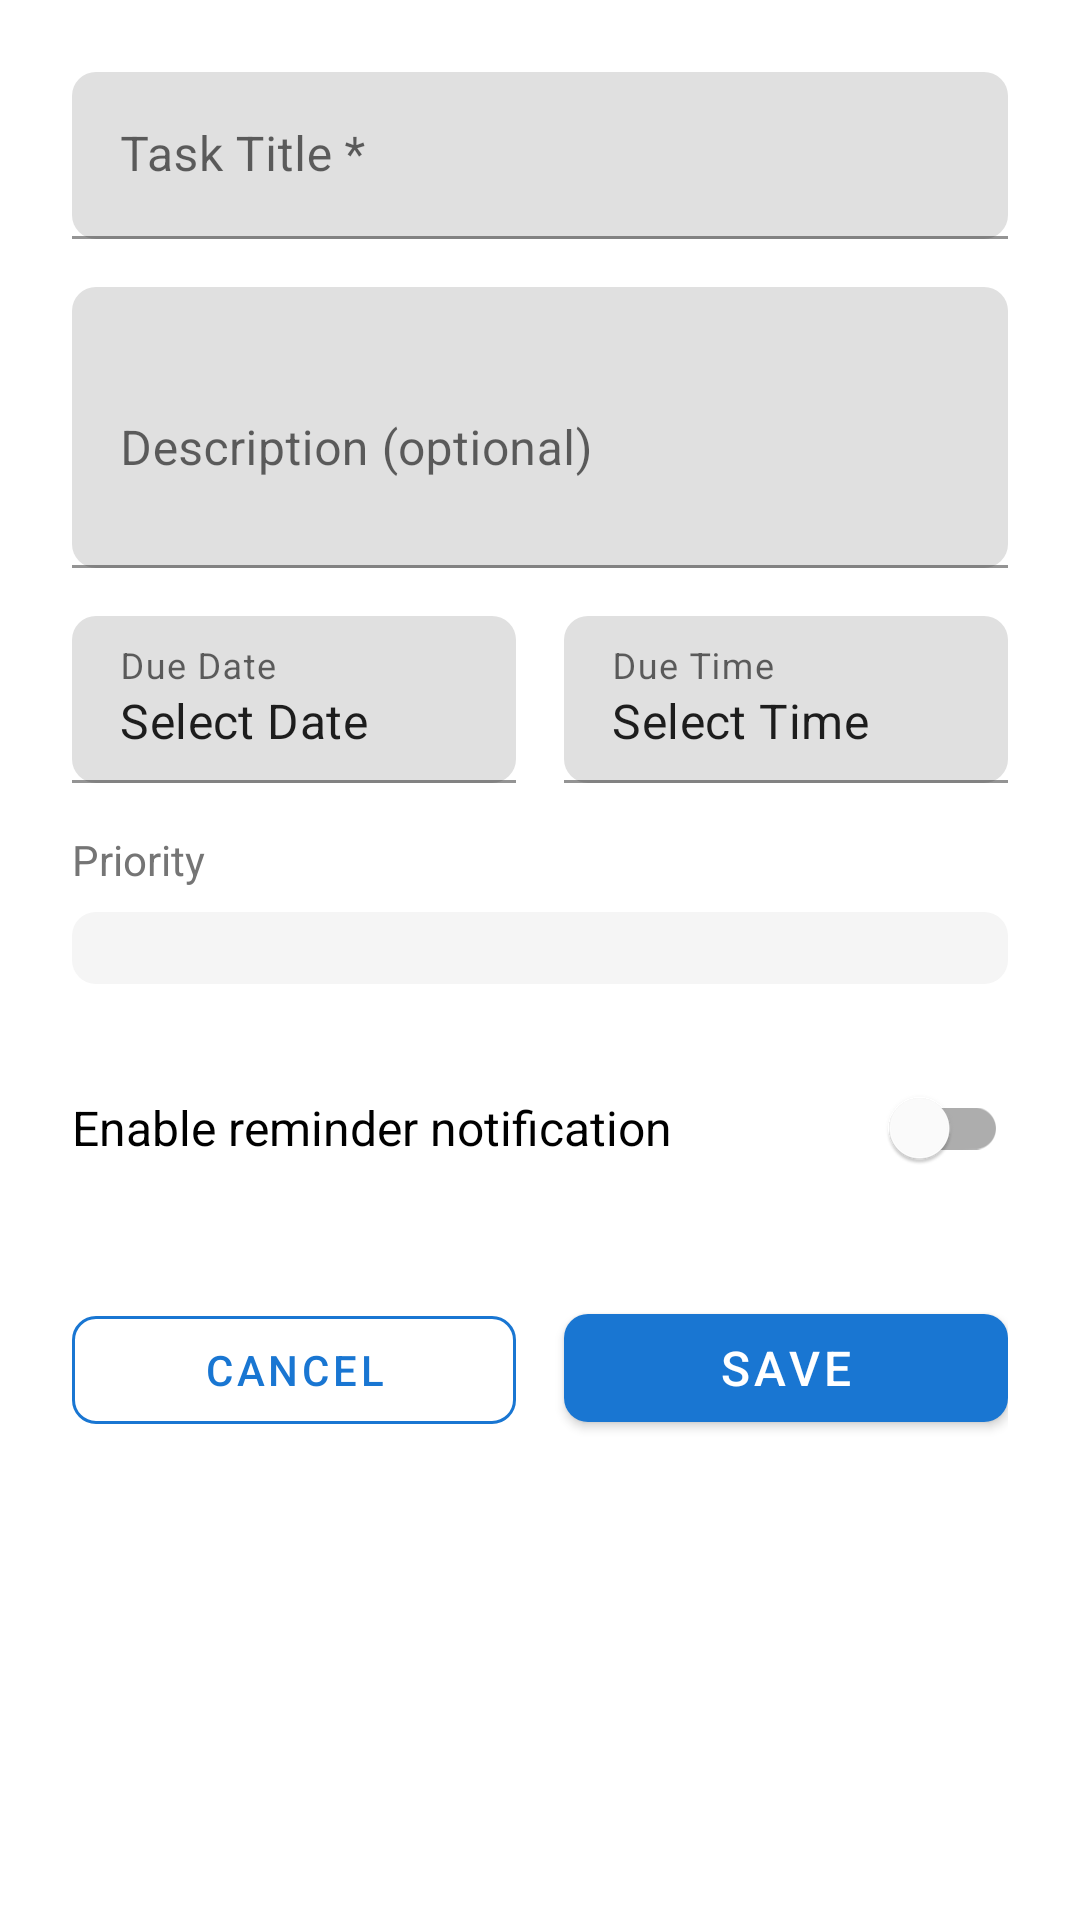

Here is an Android app screen rendered from its layout file. Give the layout XML and the strings, colors and styles it references.
<!-- AndroidManifest.xml: activity theme Theme.SmartTaskReminder -->
<!-- res/layout/activity_add_task.xml -->
<?xml version="1.0" encoding="utf-8"?>
<androidx.core.widget.NestedScrollView xmlns:android="http://schemas.android.com/apk/res/android"
    xmlns:app="http://schemas.android.com/apk/res-auto"
    android:layout_width="match_parent"
    android:layout_height="match_parent"
    android:background="@color/bg_primary"
    android:fillViewport="true"
    android:padding="24dp">

    <LinearLayout
        android:layout_width="match_parent"
        android:layout_height="wrap_content"
        android:orientation="vertical">

        
        <com.google.android.material.textfield.TextInputLayout
            android:layout_width="match_parent"
            android:layout_height="wrap_content"
            android:layout_marginBottom="16dp"
            style="@style/Widget.SmartTaskReminder.TextInputLayout"
            android:hint="Task Title *">

            <com.google.android.material.textfield.TextInputEditText
                android:id="@+id/et_title"
                android:layout_width="match_parent"
                android:layout_height="wrap_content"
                android:maxLines="2" />
        </com.google.android.material.textfield.TextInputLayout>

        
        <com.google.android.material.textfield.TextInputLayout
            android:layout_width="match_parent"
            android:layout_height="wrap_content"
            android:layout_marginBottom="16dp"
            style="@style/Widget.SmartTaskReminder.TextInputLayout"
            android:hint="Description (optional)">

            <com.google.android.material.textfield.TextInputEditText
                android:id="@+id/et_description"
                android:layout_width="match_parent"
                android:layout_height="wrap_content"
                android:minLines="3"
                android:maxLines="5"
                android:inputType="textMultiLine" />
        </com.google.android.material.textfield.TextInputLayout>

        
        <LinearLayout
            android:layout_width="match_parent"
            android:layout_height="wrap_content"
            android:layout_marginBottom="16dp"
            android:orientation="horizontal">

            
            <com.google.android.material.textfield.TextInputLayout
                android:layout_width="0dp"
                android:layout_height="wrap_content"
                android:layout_marginEnd="8dp"
                android:layout_weight="1"
                android:hint="Due Date"
                style="@style/Widget.SmartTaskReminder.TextInputLayout">

                <com.google.android.material.textfield.TextInputEditText
                    android:id="@+id/tv_date"
                    android:layout_width="match_parent"
                    android:layout_height="wrap_content"
                    android:focusable="false"
                    android:clickable="true"
                    android:inputType="none"
                    android:text="Select Date" />
            </com.google.android.material.textfield.TextInputLayout>

            
            <com.google.android.material.textfield.TextInputLayout
                android:layout_width="0dp"
                android:layout_height="wrap_content"
                android:layout_marginStart="8dp"
                android:layout_weight="1"
                android:hint="Due Time"
                style="@style/Widget.SmartTaskReminder.TextInputLayout">

                <com.google.android.material.textfield.TextInputEditText
                    android:id="@+id/tv_time"
                    android:layout_width="match_parent"
                    android:layout_height="wrap_content"
                    android:focusable="false"
                    android:clickable="true"
                    android:inputType="none"
                    android:text="Select Time" />
            </com.google.android.material.textfield.TextInputLayout>
        </LinearLayout>

        
        <TextView
            android:layout_width="wrap_content"
            android:layout_height="wrap_content"
            android:layout_marginBottom="8dp"
            android:text="Priority"
            android:textColor="@color/text_secondary"
            android:textSize="14sp" />

        <Spinner
            android:id="@+id/spinner_priority"
            android:layout_width="match_parent"
            android:layout_height="wrap_content"
            android:layout_marginBottom="24dp"
            android:background="@drawable/rounded_edittext"
            android:padding="12dp" />

        
        <com.google.android.material.switchmaterial.SwitchMaterial
            android:id="@+id/checkbox_reminder"
            android:layout_width="match_parent"
            android:layout_height="wrap_content"
            android:layout_marginBottom="32dp"
            android:text="Enable reminder notification"
            android:textSize="16sp" />

        
        <LinearLayout
            android:layout_width="match_parent"
            android:layout_height="wrap_content"
            android:orientation="horizontal"
            android:layout_marginTop="auto">

            <com.google.android.material.button.MaterialButton
                android:id="@+id/btn_cancel"
                style="@style/Widget.SmartTaskReminder.Button.Outlined"
                android:layout_width="0dp"
                android:layout_height="wrap_content"
                android:layout_marginEnd="8dp"
                android:layout_weight="1"
                android:text="Cancel" />

            <com.google.android.material.button.MaterialButton
                android:id="@+id/btn_save"
                android:layout_width="0dp"
                android:layout_height="wrap_content"
                android:layout_marginStart="8dp"
                android:layout_weight="1"
                android:text="Save"
                style="@style/Widget.SmartTaskReminder.Button" />
        </LinearLayout>

    </LinearLayout>

</androidx.core.widget.NestedScrollView>
<!-- resources referenced by this layout -->
<resources>
  <color name="bg_primary">#FFFFFF</color>
  <color name="text_secondary">#757575</color>
  <!-- drawable rounded_edittext (drawable) -->
  <?xml version="1.0" encoding="utf-8"?>
  <shape xmlns:android="http://schemas.android.com/apk/res/android"
      android:shape="rectangle">
      <solid android:color="@color/bg_secondary" />
      <corners android:radius="8dp" />
  </shape>
  <style name="Widget.SmartTaskReminder.Button" parent="Widget.MaterialComponents.Button">
          <item name="android:layout_height">@dimen/button_height</item>
          <item name="android:layout_marginBottom">16dp</item>
          <item name="backgroundTint">@color/primary_500</item>
          <item name="android:textColor">@color/white</item>
          <item name="cornerRadius">@dimen/corner_m</item>
          <item name="android:textSize">16sp</item>
      </style>
  <style name="Widget.SmartTaskReminder.Button.Outlined" parent="Widget.MaterialComponents.Button.OutlinedButton">
          <item name="android:layout_height">@dimen/button_height</item>
          <item name="strokeColor">@color/primary_500</item>
          <item name="android:textColor">@color/primary_500</item>
          <item name="cornerRadius">@dimen/corner_m</item>
      </style>
  <style name="Widget.SmartTaskReminder.TextInputLayout" parent="Widget.MaterialComponents.TextInputLayout.FilledBox">
          <item name="boxCornerRadiusTopStart">@dimen/corner_m</item>
          <item name="boxCornerRadiusTopEnd">@dimen/corner_m</item>
          <item name="boxCornerRadiusBottomStart">@dimen/corner_m</item>
          <item name="boxCornerRadiusBottomEnd">@dimen/corner_m</item>
          <item name="boxStrokeColor">@color/primary_500</item>
      </style>
  <style name="Theme.SmartTaskReminder" parent="Theme.MaterialComponents.DayNight.NoActionBar">
          
          <item name="colorPrimary">@color/primary_500</item>
          <item name="colorPrimaryVariant">@color/primary_700</item>
          <item name="colorOnPrimary">@color/white</item>
  
          
          <item name="colorSecondary">@color/accent_500</item>
          <item name="colorSecondaryVariant">@color/accent_500</item>
          <item name="colorOnSecondary">@color/white</item>
  
          
          <item name="android:statusBarColor">@color/primary_700</item>
          <item name="android:windowLightStatusBar">false</item>
  
          
          <item name="android:colorBackground">@color/bg_primary</item>
          <item name="colorSurface">@color/bg_primary</item>
      </style>
  <color name="bg_secondary">#F5F5F5</color>
  <dimen name="button_height">48dp</dimen>
  <color name="primary_500">#1976D2</color>
  <color name="white">#FFFFFF</color>
  <dimen name="corner_m">8dp</dimen>
  <color name="primary_700">#1565C0</color>
  <color name="accent_500">#009688</color>
</resources>
